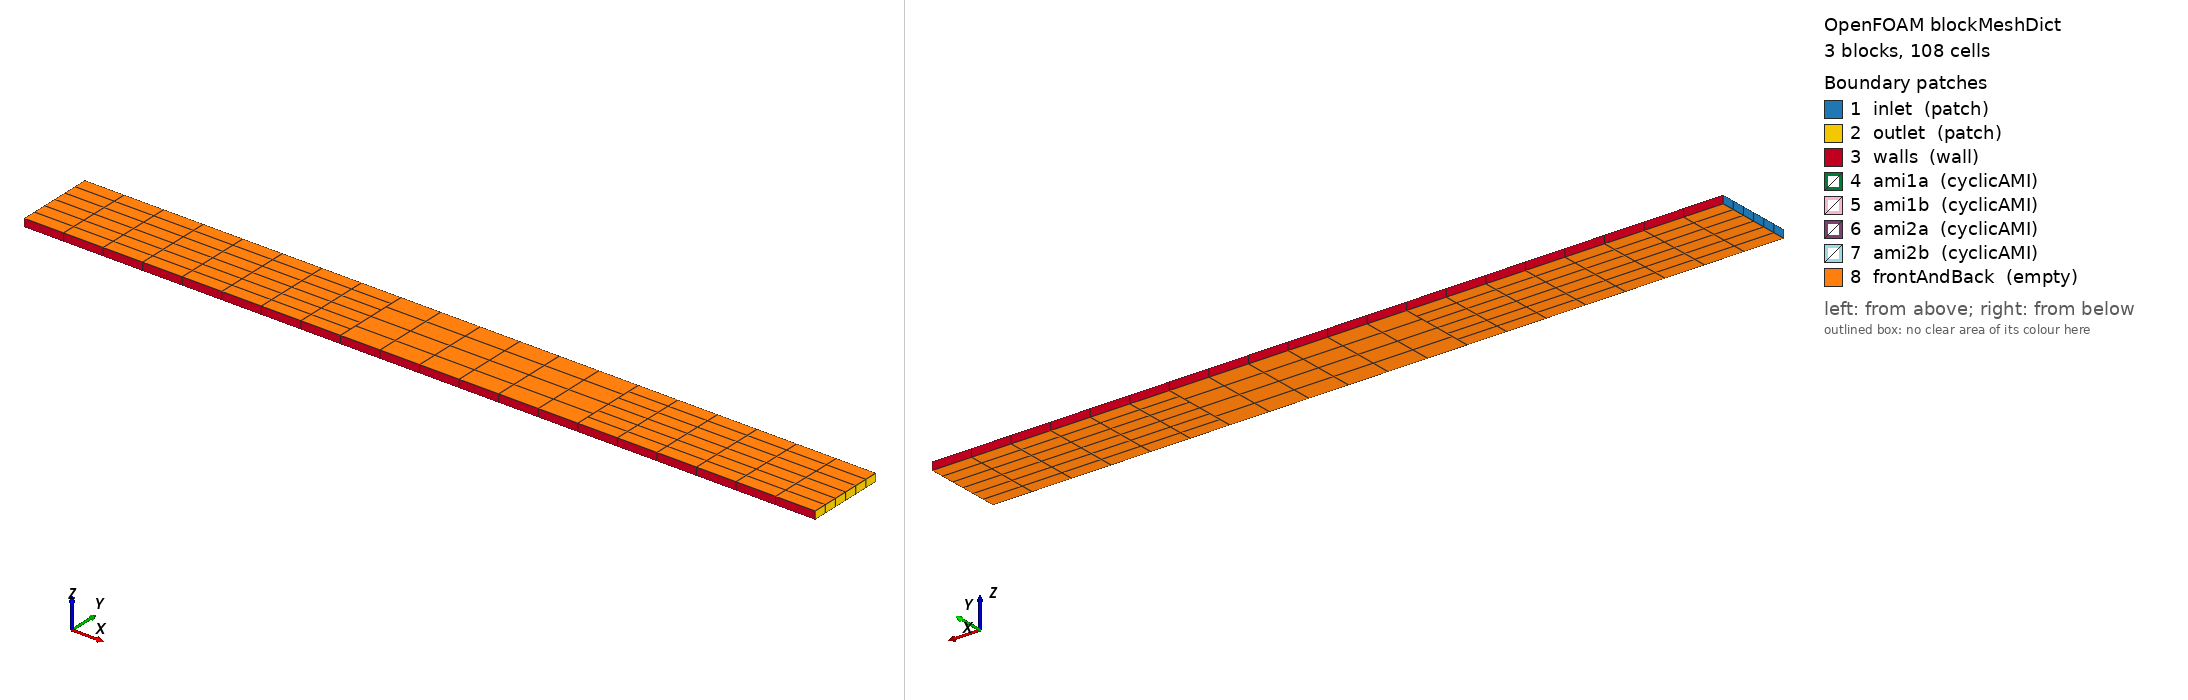

OpenFOAM case: the mesh blockMesh builds from blockMeshDict, 3 block(s), 108 cells. Boundary patches (legend numbers): 1 inlet (patch), 2 outlet (patch), 3 walls (wall), 4 ami1a (cyclicAMI), 5 ami1b (cyclicAMI), 6 ami2a (cyclicAMI), 7 ami2b (cyclicAMI), 8 frontAndBack (empty). Left view from above one corner, right view from below the opposite corner. Boundary conditions: 1 field file(s) under 0/; 8 of 8 drawn patches have an entry in a shipped field file.

=== system/blockMeshDict ===
FoamFile
{
    version     2.0;
    format      ascii;
    class       dictionary;
    object      blockMeshDict;
}

scale 1;

vertices
(
    (0 0 0)
    (0.4 0 0)
    (0.4 0.1 0)
    (0 0.1 0)
    (0 0 0.01)
    (0.4 0 0.01)
    (0.4 0.1 0.01)
    (0 0.1 0.01)
    (0.4 0 0)
    (0.7 0 0)
    (0.7 0.1 0)
    (0.4 0.1 0)
    (0.4 0 0.01)
    (0.7 0 0.01)
    (0.7 0.1 0.01)
    (0.4 0.1 0.01)
    (0.7 0 0)
    (1.0 0 0)
    (1.0 0.1 0)
    (0.7 0.1 0)
    (0.7 0 0.01)
    (1.0 0 0.01)
    (1.0 0.1 0.01)
    (0.7 0.1 0.01)
);

blocks
(
    hex (0 1 2 3 4 5 6 7) (8 6 1) simpleGrading (1 1 1)
    hex (8 9 10 11 12 13 14 15) (6 4 1) simpleGrading (1 1 1)
    hex (16 17 18 19 20 21 22 23) (6 6 1) simpleGrading (1 1 1)
);

boundary
(
    inlet
    {
        type patch;
        faces
        (
            (0 4 7 3)
        );
    }
    outlet
    {
        type patch;
        faces
        (
            (17 18 22 21)
        );
    }
    walls
    {
        type wall;
        faces
        (
            (0 1 5 4)
            (3 7 6 2)
            (8 9 13 12)
            (11 15 14 10)
            (16 17 21 20)
            (19 23 22 18)
        );
    }
    ami1a
    {
        type cyclicAMI;
        neighbourPatch ami1b;
        transform noOrdering;
        faces
        (
            (1 2 6 5)
        );
    }
    ami1b
    {
        type cyclicAMI;
        neighbourPatch ami1a;
        transform noOrdering;
        faces
        (
            (8 12 15 11)
        );
    }
    ami2a
    {
        type cyclicAMI;
        neighbourPatch ami2b;
        transform noOrdering;
        faces
        (
            (9 10 14 13)
        );
    }
    ami2b
    {
        type cyclicAMI;
        neighbourPatch ami2a;
        transform noOrdering;
        faces
        (
            (16 20 23 19)
        );
    }
    frontAndBack
    {
        type empty;
        faces
        (
            (0 3 2 1)
            (4 5 6 7)
            (8 11 10 9)
            (12 13 14 15)
            (16 19 18 17)
            (20 21 22 23)
        );
    }
);


=== system/controlDict ===
FoamFile
{
    version     2.0;
    format      ascii;
    class       dictionary;
    object      controlDict;
}

application     pimpleFoam;
startFrom       startTime;
startTime       0;
stopAt          endTime;
endTime         0.2;
deltaT          0.005;
writeControl    timeStep;
writeInterval   20;
purgeWrite      0;
writeFormat     ascii;
writePrecision  6;
writeCompression off;
timeFormat      general;
timePrecision   6;
runTimeModifiable false;


=== 0/p ===
FoamFile
{
    version     2.0;
    format      ascii;
    class       volScalarField;
    object      p;
}

dimensions      [0 2 -2 0 0 0 0];
internalField   uniform 1;
boundaryField
{
    inlet
    {
        type            zeroGradient;
    }
    outlet
    {
        type            syringePressure;
        Ap              0.002;
        Sp              0.05;
        VsI             2e-5;
        tas             0.02;
        tae             0.08;
        tds             0.12;
        tde             0.18;
        psI             1;
        psi             1;
        ams             2e-5;
        value           uniform 1;
    }
    walls
    {
        type            zeroGradient;
    }
    ami1a
    {
        type            fixedJumpAMI;
        patchType       cyclicAMI;
        jump            uniform 0.01;
        value           uniform 0;
    }
    ami1b
    {
        type            fixedJumpAMI;
        patchType       cyclicAMI;
        value           uniform 0;
    }
    ami2a
    {
        type            uniformJumpAMI;
        patchType       cyclicAMI;
        jumpTable       table ((0 0) (0.2 0.02));
        value           uniform 0;
    }
    ami2b
    {
        type            uniformJumpAMI;
        patchType       cyclicAMI;
        value           uniform 0;
    }
    frontAndBack
    {
        type            empty;
    }
}
